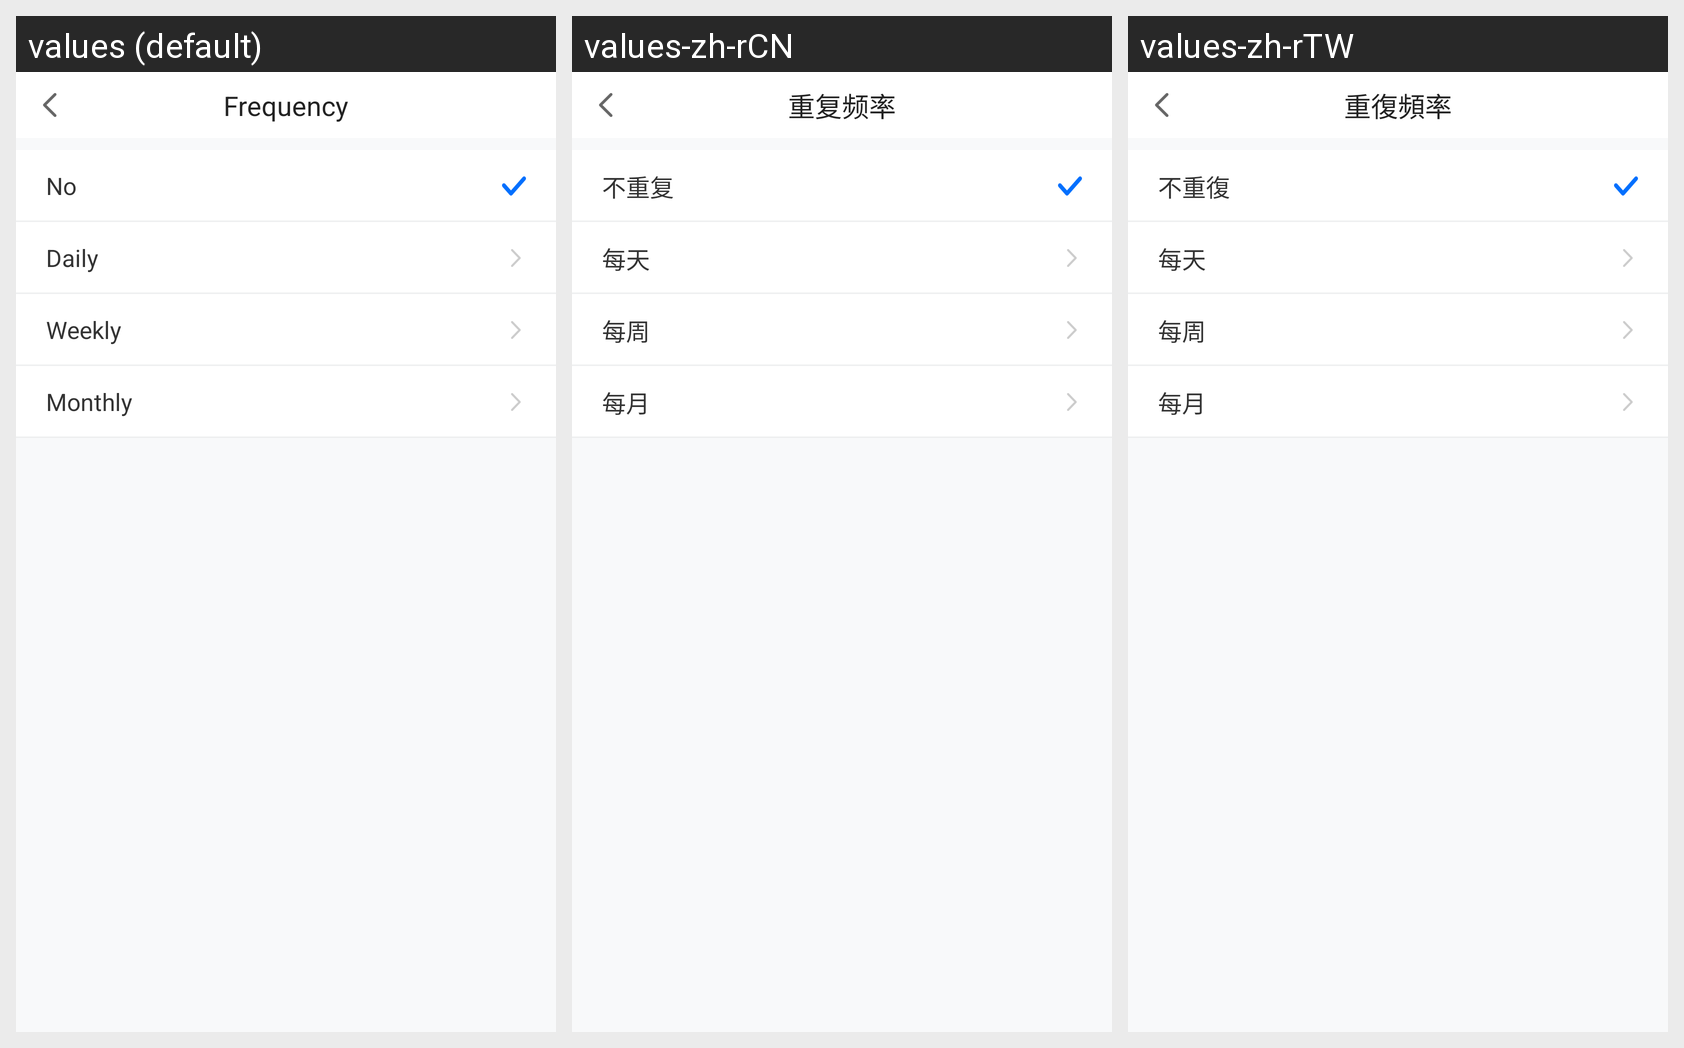

Strings drawn on this Android screen and how each of the app's shown locales translates them:
Android screen res/layout/schedule_meeting_repetition_freq_fragment.xml rendered under 3 locales, left to right: values (default), values-zh-rCN, values-zh-rTW. Device: Nexus 5 (rendered at 1080×1920; each locale shown at half size, 540×960, under a caption strip naming it); theme AppTheme.NoTitle.
Strings drawn on this screen, with the default value and each locale's value (text and hints the layout hard-codes, and strings that could not be matched under every locale, appear in the picture but are not listed):

repetition_frequency
  values: Frequency
  values-zh-rCN: 重复频率
  values-zh-rTW: 重復頻率

no_frequency
  values: No
  values-zh-rCN: 不重复
  values-zh-rTW: 不重復

repetition_frequency_day
  values: Daily
  values-zh-rCN: 每天
  values-zh-rTW: 每天

repetition_frequency_week
  values: Weekly
  values-zh-rCN: 每周
  values-zh-rTW: 每周

repetition_frequency_month
  values: Monthly
  values-zh-rCN: 每月
  values-zh-rTW: 每月
